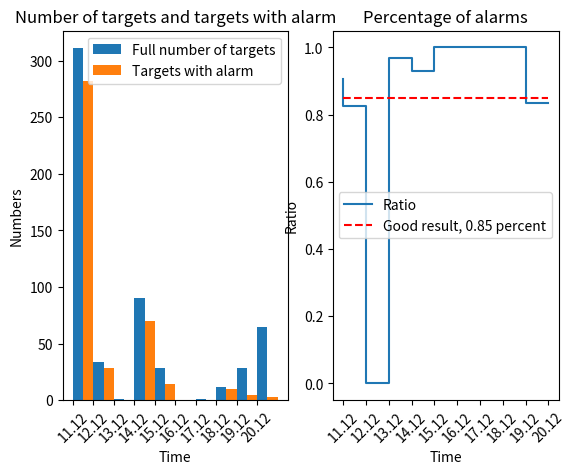

Here is the Python script that generated this plot:
import pandas as pd
import numpy as np
import matplotlib.pyplot as plt
import seaborn as sns

# СОЗДАНИЕ МАССИВОВ
arr = np.random.random(40).reshape(10, 4)
arr[:,0] = [311,34,1,90,28,0,1,12,28,65]
arr[:,1] = [282,28,0,70,14,0,0,10,5,3]
arr[:,2] = [0.907,0.824,0.0,0.967,0.929,1,1,1,1.0,0.833]

ex_format = pd.DataFrame(arr, index=['11.12', '12.12', '13.12', '14.12', '15.12', '16.12', '17.12', '18.12', '19.12',
                                     '20.12'], columns=['numbers', 'sum', 'name', 'price'])

print(ex_format)
# ПОСТРОЕНИЕ

width_for_plot = 1
level_of_good_result: float = 0.85
plt.figure('Log file statistics')

plt.subplot(1, 2, 1)
plt.title("Number of targets and targets with alarm")
plt.xlabel("Time")
plt.xticks(np.arange(len(ex_format)), ex_format.index, rotation=45)
plt.ylabel("Numbers")
plt.bar(np.arange(len(ex_format)), ex_format.iloc[:, 0], label="Full number of targets", align='edge',
        width=width_for_plot/2)
plt.bar(np.arange(len(ex_format)) + width_for_plot/2, ex_format.iloc[:, 1], label="Targets with alarm", align='edge',
        width=width_for_plot/2)
plt.legend()

plt.subplot(1, 2, 2)
plt.title("Percentage of alarms")
plt.xlabel("Time")
plt.xticks(rotation=45)
plt.ylabel("Ratio")
plt.step(ex_format.index, ex_format.iloc[:, 2], label="Ratio")
plt.plot(ex_format.index, np.ones(len(ex_format))*level_of_good_result, "r--", label=f"Good result, {level_of_good_result} percent")
plt.legend()

new_arr = ex_format.iloc[:, 1:]
print(new_arr)